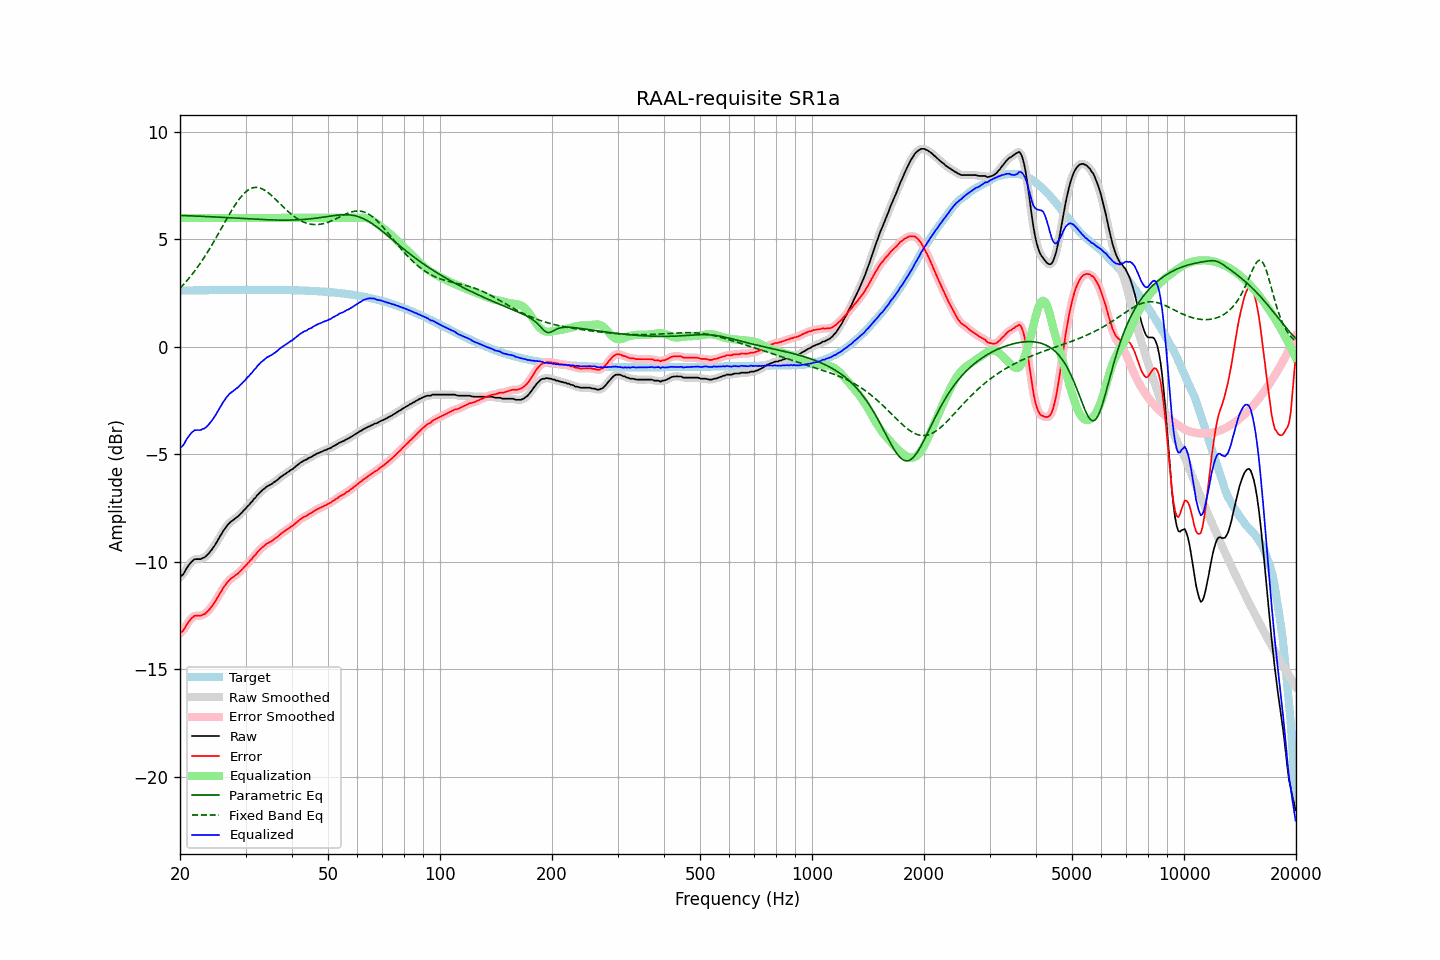

The file beside this chart, header and first rows:
frequency, raw, error, smoothed, error_smoothed, equalization, parametric_eq, fixed_band_eq, equalized_raw, equalized_smoothed, target
20.00, -10.70, -13.32, -10.71, -13.33, 6.00, 6.11, 2.73, -4.70, -4.71, 2.62
20.20, -10.64, -13.26, -10.63, -13.26, 6.00, 6.11, 2.81, -4.64, -4.63, 2.62
20.40, -10.58, -13.20, -10.55, -13.17, 6.00, 6.11, 2.89, -4.58, -4.55, 2.62
20.61, -10.45, -13.07, -10.45, -13.07, 6.00, 6.11, 2.97, -4.45, -4.45, 2.62
20.81, -10.31, -12.93, -10.32, -12.95, 6.00, 6.10, 3.05, -4.31, -4.32, 2.62
21.02, -10.20, -12.82, -10.20, -12.82, 6.00, 6.10, 3.14, -4.20, -4.20, 2.63
21.23, -10.10, -12.72, -10.09, -12.72, 6.00, 6.10, 3.23, -4.10, -4.09, 2.63
21.44, -10.01, -12.64, -10.01, -12.63, 6.00, 6.10, 3.32, -4.01, -4.01, 2.63
21.66, -9.94, -12.57, -9.94, -12.56, 6.00, 6.09, 3.42, -3.94, -3.94, 2.63
21.87, -9.88, -12.51, -9.89, -12.52, 6.00, 6.09, 3.52, -3.88, -3.89, 2.63
22.09, -9.87, -12.50, -9.87, -12.50, 6.00, 6.09, 3.62, -3.87, -3.87, 2.63
22.31, -9.87, -12.50, -9.87, -12.50, 6.00, 6.08, 3.72, -3.87, -3.87, 2.63
22.54, -9.87, -12.50, -9.87, -12.50, 6.00, 6.08, 3.83, -3.87, -3.87, 2.63
22.76, -9.87, -12.50, -9.85, -12.49, 6.00, 6.08, 3.93, -3.87, -3.85, 2.63
22.99, -9.82, -12.45, -9.83, -12.47, 6.00, 6.07, 4.04, -3.82, -3.83, 2.64
23.22, -9.80, -12.43, -9.79, -12.43, 6.00, 6.07, 4.16, -3.80, -3.79, 2.64
23.45, -9.75, -12.38, -9.74, -12.38, 6.00, 6.07, 4.27, -3.75, -3.74, 2.64
23.69, -9.67, -12.31, -9.68, -12.31, 6.00, 6.06, 4.39, -3.67, -3.68, 2.64
23.92, -9.60, -12.24, -9.59, -12.23, 6.00, 6.06, 4.51, -3.60, -3.59, 2.64
24.16, -9.50, -12.14, -9.50, -12.14, 6.00, 6.05, 4.64, -3.50, -3.50, 2.64
24.40, -9.41, -12.05, -9.41, -12.05, 6.00, 6.05, 4.76, -3.41, -3.41, 2.64
24.65, -9.30, -11.94, -9.30, -11.94, 6.00, 6.05, 4.89, -3.30, -3.30, 2.64
24.89, -9.19, -11.83, -9.18, -11.83, 6.00, 6.04, 5.02, -3.19, -3.18, 2.64
25.14, -9.06, -11.70, -9.06, -11.70, 6.00, 6.04, 5.15, -3.06, -3.06, 2.64
25.39, -8.93, -11.57, -8.93, -11.57, 6.00, 6.04, 5.28, -2.93, -2.93, 2.65
25.65, -8.80, -11.44, -8.80, -11.44, 6.00, 6.03, 5.41, -2.80, -2.80, 2.65
25.91, -8.68, -11.33, -8.67, -11.32, 6.00, 6.03, 5.55, -2.68, -2.67, 2.65
26.16, -8.55, -11.19, -8.56, -11.20, 6.00, 6.02, 5.68, -2.55, -2.56, 2.65
26.43, -8.45, -11.10, -8.44, -11.09, 6.00, 6.02, 5.81, -2.45, -2.44, 2.65
26.69, -8.34, -10.99, -8.34, -10.99, 6.00, 6.01, 5.95, -2.34, -2.34, 2.65
26.96, -8.25, -10.90, -8.25, -10.90, 6.00, 6.01, 6.08, -2.25, -2.25, 2.65
27.23, -8.17, -10.82, -8.17, -10.82, 6.00, 6.01, 6.20, -2.17, -2.17, 2.65
27.50, -8.11, -10.76, -8.11, -10.76, 6.00, 6.00, 6.33, -2.11, -2.11, 2.65
27.77, -8.06, -10.71, -8.05, -10.70, 6.00, 6.00, 6.45, -2.06, -2.05, 2.65
28.05, -8.00, -10.65, -8.00, -10.65, 6.00, 5.99, 6.57, -2.00, -2.00, 2.65
28.33, -7.94, -10.59, -7.94, -10.59, 6.00, 5.99, 6.68, -1.94, -1.94, 2.65
28.62, -7.89, -10.54, -7.88, -10.53, 6.00, 5.98, 6.79, -1.89, -1.88, 2.65
28.90, -7.81, -10.46, -7.81, -10.47, 6.00, 5.98, 6.89, -1.81, -1.81, 2.65
29.19, -7.74, -10.39, -7.74, -10.39, 6.00, 5.98, 6.99, -1.74, -1.74, 2.65
29.48, -7.66, -10.31, -7.66, -10.31, 6.00, 5.97, 7.07, -1.66, -1.66, 2.66
29.78, -7.58, -10.23, -7.58, -10.24, 6.00, 5.97, 7.15, -1.58, -1.58, 2.66
30.08, -7.51, -10.16, -7.50, -10.16, 6.00, 5.96, 7.22, -1.51, -1.50, 2.66
30.38, -7.41, -10.07, -7.42, -10.08, 6.00, 5.96, 7.28, -1.41, -1.42, 2.66
30.68, -7.35, -10.00, -7.34, -10.00, 6.00, 5.95, 7.33, -1.35, -1.34, 2.66
30.99, -7.25, -9.91, -7.25, -9.91, 6.00, 5.95, 7.36, -1.25, -1.25, 2.66
31.30, -7.18, -9.84, -7.17, -9.83, 6.00, 5.95, 7.39, -1.18, -1.17, 2.66
31.61, -7.07, -9.72, -7.08, -9.74, 6.00, 5.94, 7.41, -1.07, -1.08, 2.66
31.93, -7.01, -9.67, -6.99, -9.65, 6.00, 5.94, 7.42, -1.01, -0.99, 2.66
32.24, -6.90, -9.55, -6.91, -9.56, 6.00, 5.94, 7.42, -0.90, -0.91, 2.66
32.57, -6.83, -9.49, -6.83, -9.48, 6.00, 5.93, 7.41, -0.83, -0.83, 2.66
32.89, -6.75, -9.40, -6.75, -9.40, 6.00, 5.93, 7.38, -0.75, -0.75, 2.66
33.22, -6.68, -9.33, -6.68, -9.34, 6.00, 5.92, 7.36, -0.68, -0.68, 2.66
33.55, -6.62, -9.27, -6.61, -9.27, 6.00, 5.92, 7.32, -0.62, -0.61, 2.66
33.89, -6.56, -9.21, -6.55, -9.21, 6.00, 5.92, 7.27, -0.56, -0.55, 2.66
34.23, -6.49, -9.14, -6.50, -9.15, 6.00, 5.91, 7.22, -0.49, -0.50, 2.66
34.57, -6.46, -9.11, -6.45, -9.11, 6.00, 5.91, 7.17, -0.46, -0.45, 2.66
34.92, -6.41, -9.06, -6.41, -9.07, 6.00, 5.91, 7.10, -0.41, -0.41, 2.66
35.27, -6.38, -9.03, -6.37, -9.02, 6.00, 5.91, 7.04, -0.38, -0.37, 2.65
35.62, -6.32, -8.97, -6.32, -8.97, 6.00, 5.90, 6.97, -0.32, -0.32, 2.65
35.97, -6.27, -8.92, -6.27, -8.92, 6.00, 5.90, 6.90, -0.27, -0.27, 2.65
... 635 more rows
